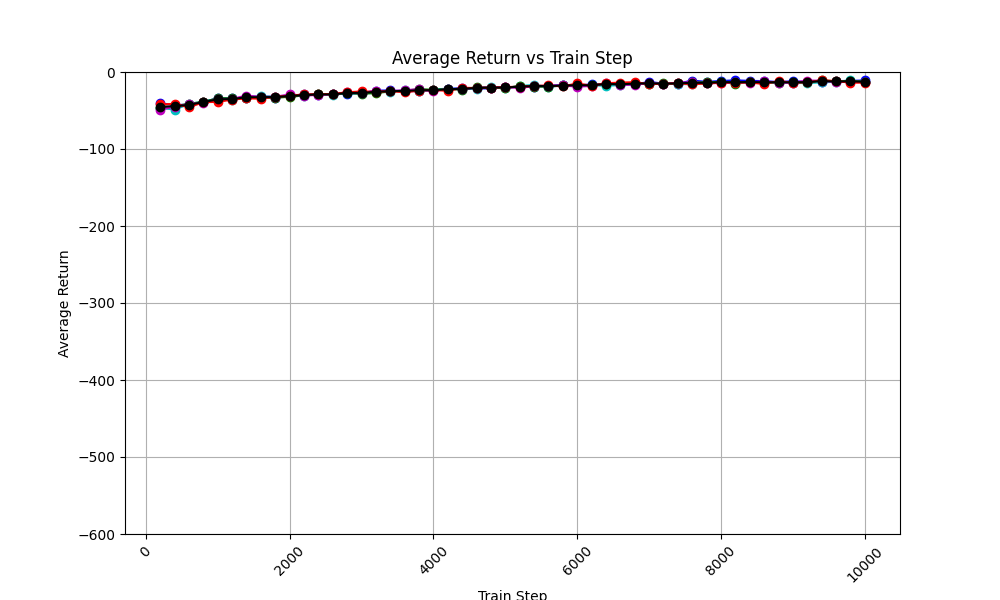

The table this chart was drawn from, first rows:
train_step, avg_return_0, avg_return_1, avg_return_2, avg_return_3, avg_return_4, avg_of_avg_returns
200, -40.91, -46.58, -47.12, -48.99, -42.2, -45.16
400, -42.51, -48.83, -44.74, -44.9, -41.31, -44.46
600, -42.83, -41.54, -41.04, -41.93, -45.88, -42.64
800, -38.77, -38.42, -39.11, -39.74, -39.16, -39.04
1000, -34.24, -35.09, -33.98, -35.51, -38.85, -35.53
1200, -34.13, -36.1, -34.22, -34.85, -35.84, -35.03
1400, -33.85, -32.01, -33.23, -30.7, -34.23, -32.8
1600, -31.91, -31.45, -33.02, -32.26, -34.66, -32.66
1800, -33.23, -31.86, -33.5, -32.09, -32.16, -32.57
2000, -31.34, -31.66, -32.13, -29.18, -31.02, -31.06
2200, -29.06, -30.7, -30.52, -30.71, -28.97, -29.99
2400, -29.44, -28.96, -28.48, -29.69, -29.01, -29.11
2600, -28.64, -29.89, -29.04, -29.11, -28.53, -29.04
2800, -28.4, -27.21, -27.44, -26.31, -26.33, -27.14
3000, -27.36, -27.77, -28.26, -27.23, -25.26, -27.18
3200, -24.24, -26.2, -27.41, -24.62, -25.82, -25.66
3400, -23.93, -25.53, -25.18, -24.94, -24.87, -24.89
3600, -25.25, -23.64, -24.49, -23.51, -26.24, -24.63
3800, -24.43, -24.85, -22.14, -22.44, -24.31, -23.63
4000, -23.69, -22.77, -23.19, -25.02, -23.22, -23.58
4200, -21.98, -21.58, -22.19, -21.84, -24.59, -22.44
4400, -20.95, -22.3, -22.88, -22.38, -20.41, -21.78
4600, -21.33, -21.69, -19.63, -20.23, -20.88, -20.75
4800, -21.35, -19.11, -20.29, -20.16, -20.33, -20.25
5000, -19.58, -20.64, -21.09, -19.61, -19.59, -20.1
5200, -19.49, -18.18, -18.05, -20.72, -19.08, -19.1
5400, -19.05, -16.79, -18.93, -18.3, -18.12, -18.24
5600, -17.81, -19.18, -19.06, -17.95, -17.51, -18.3
5800, -17.07, -17.43, -17.46, -17.39, -18.73, -17.62
6000, -17.4, -16.8, -17.74, -19.06, -14.82, -17.16
6200, -16.2, -17.21, -17.02, -18.07, -17.85, -17.27
6400, -15.4, -17.87, -15.2, -14.64, -14.64, -15.55
6600, -16.23, -16.92, -16.06, -16.59, -13.75, -15.91
6800, -16.21, -13.82, -15.62, -16.52, -13.24, -15.08
7000, -12.94, -15.08, -15.28, -14.37, -15.71, -14.68
7200, -15.12, -15.04, -14.89, -15.57, -15.36, -15.19
7400, -15.02, -15.35, -14.81, -13.79, -14.68, -14.73
7600, -11.18, -16.08, -13.41, -13.24, -15.96, -13.97
7800, -12.78, -14.9, -13.31, -14.77, -14.91, -14.13
8000, -11.67, -12.85, -13, -14.16, -13.73, -13.08
8200, -10.83, -13.07, -15.21, -13.62, -13.68, -13.28
8400, -11.53, -12.99, -13.11, -13.69, -13.53, -12.97
8600, -11.81, -14.03, -13.19, -12.04, -15.68, -13.35
8800, -13.1, -13.63, -14.01, -14.02, -11.66, -13.28
9000, -11.95, -14.21, -13.14, -13.82, -13.92, -13.41
9200, -12.94, -14.39, -13.63, -11.14, -13.35, -13.09
9400, -12.61, -13.43, -10.68, -11.3, -10.83, -11.77
9600, -11.87, -12.65, -12.26, -13.23, -11.68, -12.34
9800, -11.49, -10.97, -11.57, -12.67, -13.9, -12.12
10000, -10.99, -13.19, -12.61, -13.02, -13.85, -12.73
